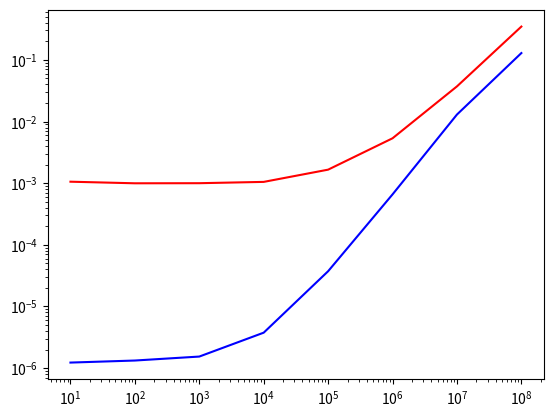

Here is the Python script that generated this plot:
import numpy as np
import matplotlib.pylab as plt

x = [10, 100, 1000, 10000, 100000, 1000000, 10000000, 100000000]
yVadd = [0.105684041977, 0.0995857715607, 0.0999331474304, 0.104926109314, 0.165735960007, 0.53479218483, 3.7153699398, 34.6903600693]
yAdder = [0.000123023986816, 0.00013279914856, 0.0001540184021, 0.000375986099243, 0.00373005867004, 0.0657839775085, 1.29767799377, 12.9012799263]

yVadd = [q/100 for q in yVadd]
yAdder = [q/100 for q in yAdder]
#print yVadd
#print yAdder

plt.figure()
plt.plot(x, yVadd, 'r-')
plt.plot(x, yAdder, 'b-')
plt.xscale('log')
plt.yscale('log')
plt.show()


